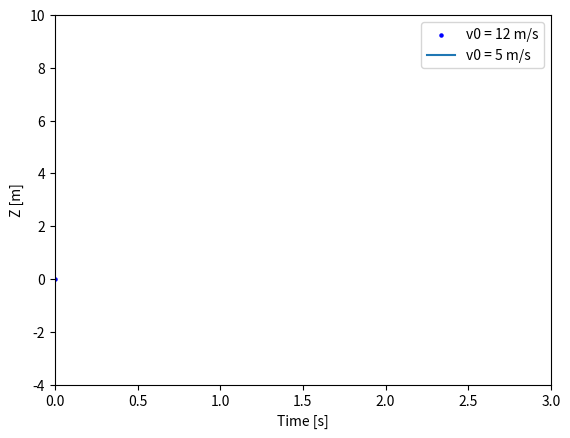

The matplotlib source for this figure:
import numpy as np
import matplotlib.pyplot as plt
import matplotlib.animation as animation


fig, ax = plt.subplots()
t = np.linspace(0, 3, 40)
g = -9.81
v0 = 12
z = g * t**2 / 2 + v0 * t

v02 = 5
z2 = g * t**2 / 2 + v02 * t

scat = ax.scatter(t[0], z[0], c="b", s=5, label=f'v0 = {v0} m/s')
line2 = ax.plot(t[0], z2[0], label=f'v0 = {v02} m/s')[0]
ax.set(xlim=[0, 3], ylim=[-4, 10], xlabel='Time [s]', ylabel='Z [m]')
ax.legend()


def update(frame):
    # for each frame, update the data stored on each artist.
    x = t[:frame]
    y = z[:frame]
    # update the scatter plot:
    data = np.stack([x, y]).T
    scat.set_offsets(data)
    # update the line plot:
    line2.set_xdata(t[:frame])
    line2.set_ydata(z2[:frame])
    return (scat, line2)


ani = animation.FuncAnimation(fig=fig, func=update, frames=40, interval=30)
plt.show()
